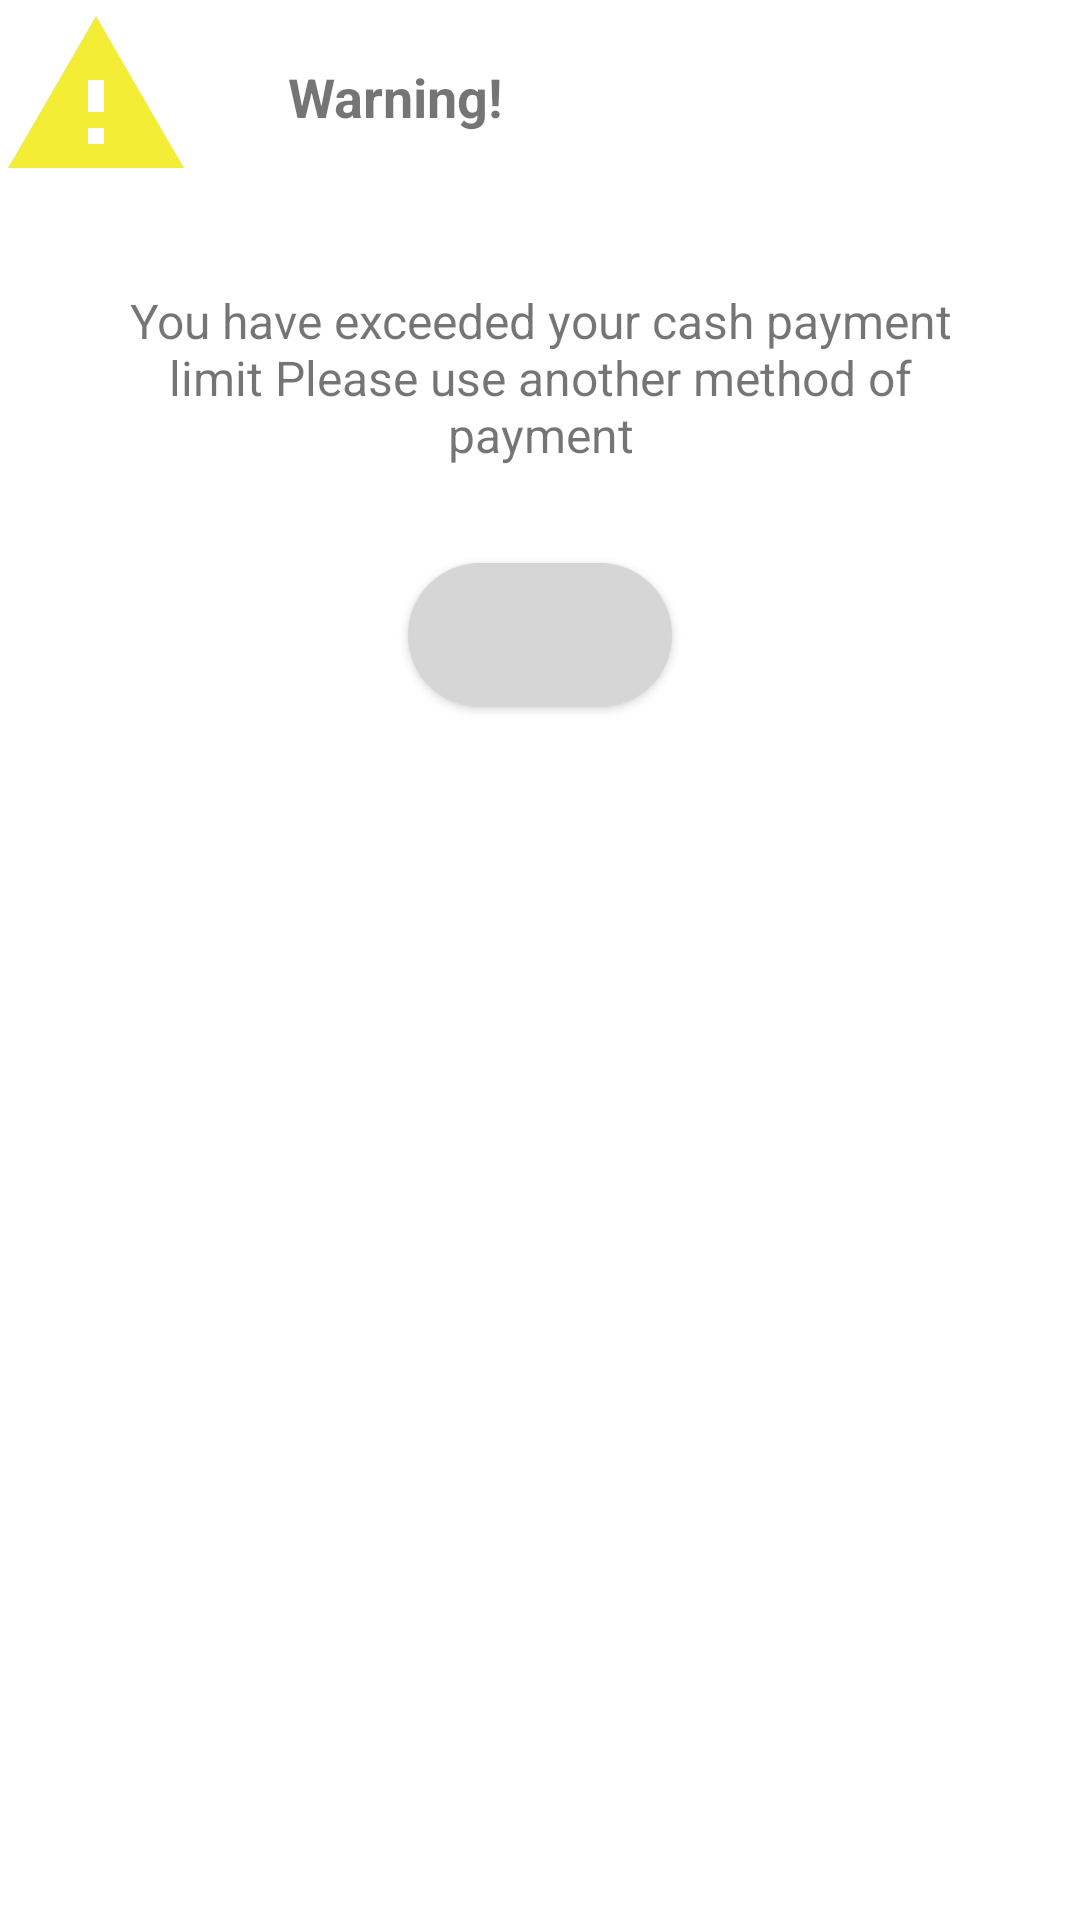

Here is an Android app screen rendered from its layout file. Give the layout XML and the strings, colors and styles it references.
<!-- AndroidManifest.xml: application theme Theme.Brandat -->
<!-- res/layout/warning_dialog.xml -->
<?xml version="1.0" encoding="utf-8"?>
<androidx.constraintlayout.widget.ConstraintLayout xmlns:android="http://schemas.android.com/apk/res/android"
    android:layout_width="match_parent"
    android:layout_height="match_parent"
    xmlns:app="http://schemas.android.com/apk/res-auto">


    <ImageView
        android:id="@+id/warning_icon"
        android:layout_width="64dp"
        android:layout_height="64dp"
        app:layout_constraintTop_toTopOf="parent"
        app:layout_constraintStart_toStartOf="parent"
        android:src="@drawable/ic_warning"/>

    <TextView
        android:id="@+id/waring_text"
        android:layout_width="wrap_content"
        android:layout_height="wrap_content"
        android:layout_marginStart="16dp"
        android:text="@string/warning"
        android:textSize="18dp"
        android:padding="16dp"
        android:textStyle="bold"
        app:layout_constraintTop_toTopOf="@id/warning_icon"
        app:layout_constraintBottom_toBottomOf="@id/warning_icon"
        app:layout_constraintStart_toEndOf="@id/warning_icon"
 />
    <TextView
        android:id="@+id/waring_message"
        android:layout_width="match_parent"
        android:layout_height="wrap_content"
        android:layout_marginStart="16dp"
        android:text="@string/warning_message"
        android:textSize="16dp"
        android:padding="16dp"
        android:gravity="center"
        android:layout_margin="16dp"
        app:layout_constraintTop_toBottomOf="@id/warning_icon"
        app:layout_constraintStart_toStartOf="parent"
        app:layout_constraintEnd_toEndOf="parent"
        />
    <Button
        android:id="@+id/ok_button"
        android:layout_width="wrap_content"
        android:layout_height="wrap_content"
        android:layout_marginTop="16dp"
        app:layout_constraintEnd_toEndOf="parent"
        android:background="@drawable/background_corners"
        app:layout_constraintStart_toStartOf="parent"
        app:layout_constraintTop_toBottomOf="@id/waring_message"
        />
</androidx.constraintlayout.widget.ConstraintLayout>
<!-- resources referenced by this layout -->
<resources>
  <!-- drawable background_corners (drawable) -->
  <?xml version="1.0" encoding="utf-8"?>
  <shape
      xmlns:android="http://schemas.android.com/apk/res/android">
      <solid android:color="@color/grey" />
      <corners android:radius="30dp" />
      <padding
          android:bottom="10dp"
          android:left="10dp"
          android:right="10dp"
          android:top="10dp" />
  </shape>
  <!-- drawable ic_warning (drawable) -->
  <vector android:height="24dp" android:tint="#F3EE35"
      android:viewportHeight="24" android:viewportWidth="24"
      android:width="24dp" xmlns:android="http://schemas.android.com/apk/res/android">
      <path android:fillColor="@android:color/white" android:pathData="M1,21h22L12,2 1,21zM13,18h-2v-2h2v2zM13,14h-2v-4h2v4z"/>
  </vector>
  <string name="warning">Warning!</string>
  <string name="warning_message">You have exceeded your cash payment limit
  Please use another method of payment</string>
  <style name="Theme.Brandat" parent="Theme.MaterialComponents.DayNight.NoActionBar">
          
          <item name="colorPrimary">@color/purple_500</item>
          <item name="colorPrimaryVariant">@color/purple_200</item>
          <item name="colorOnPrimary">@color/white</item>
  
          
          <item name="colorSecondary">@color/chipTextColor</item>
          <item name="colorSecondaryVariant">@color/teal_700</item>
          <item name="colorOnSecondary">@color/black</item>
          
          <item name="android:statusBarColor" tools:targetApi="l">?attr/colorPrimaryVariant</item>
          
          <item name="windowActionModeOverlay">true</item>
          <item name="actionModeStyle">@style/MyActionMode</item>
      </style>
  <color name="grey">#D6D6D6</color>
  <color name="purple_500">#4C3A51</color>
  <color name="purple_200">#4C3A51</color>
  <color name="white">#FFFFFFFF</color>
  <color name="chipTextColor">@color/darkG</color>
  <color name="teal_700">#FF018786</color>
  <color name="black">#FF000000</color>
  <style name="MyActionMode">myActionMode
          <item name="background">@color/purple_700</item>
          <item name="colorPrimary">@color/white</item>
          <item name="textSizeLabels">18dp</item>
      </style>
  <color name="darkG">#4F5053</color>
  
      // chip colors
  <color name="purple_700">#4C3A51</color>
</resources>
